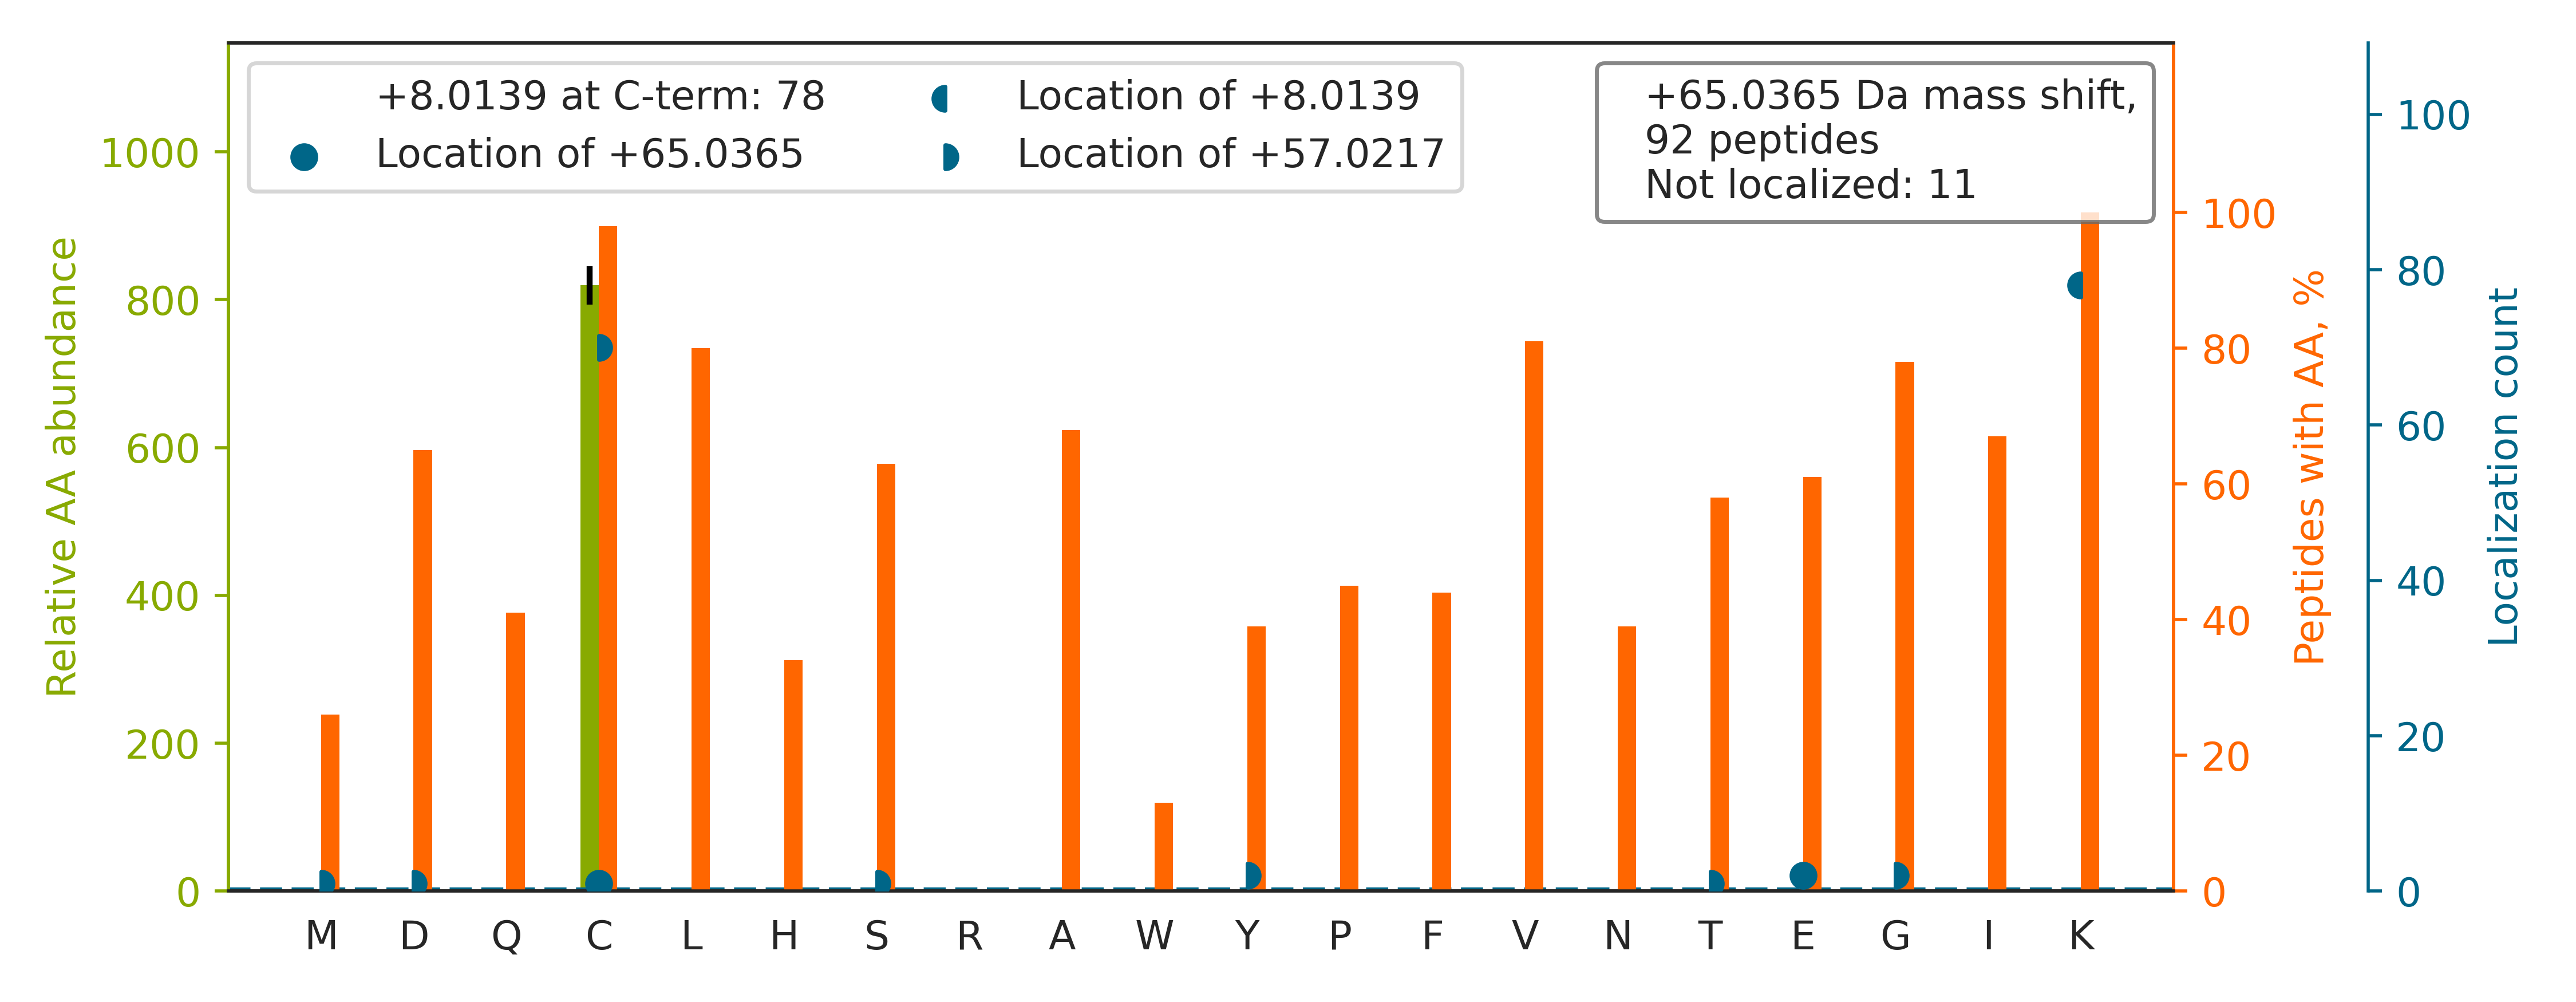

Data behind this chart, as committed beside it:
top isoform	localization score	spectrum
LQEALDAEMLEDEAGGGGAG[+57]PGGACK[+8]	0.00453	QEXI22200.31709.31709.2
LMDLDVEQLGIPEQEYSC[+57]VVK[+8]	0.1428	QEXI22200.46373.46373.2
EAHLPPGAMAAVGLSWEEC[+57]K[+8]	0.9104	QEXI22200.33080.33080.3
GPAVGIDLGT[+57]TYSCVGVFQHGK[+8]	0.6024	QEXI22200.33207.33207.3
VFEHDSVELNC[+57]K[+8]	0.9308	QEXI22200.10465.10465.2
WNTDNTLGTEIAIEDQIC[+57]QGLK[+8]	0.9288	QEXI22200.44440.44440.2
TTNEVVLAVEFHPTDANTIITC[+57]GK[+8]	0.9357	QEXI22200.36851.36851.3
VAHALAEGLGVIAC[+57]IGEK[+8]	0.2991	QEXI22200.32057.32057.2
AEGSDVANAVLDGADCIM[+57]LSGE[+8]TAK	0.008164	QEXI22200.44637.44637.2
GFEVVYMTEPIDEYC[+57]VQQLK[+8]	0.9361	QEXI22200.44549.44549.2
SGETEDTFIADLVVGLC[+57]TGQIK[+8]	0.9064	QEXI22200.55190.55190.3
DLSHIGDAVVISC[+57]AK[+8]	0.9301	QEXI22200.25894.25894.2
VLTGVAGEDAEC[+57]HAAK[+8]	0.9467	QEXI22200.6730.6730.2
AGFVGGQFWSVYTPC[+57]DTQNK[+8]	0.9351	QEXI22200.39418.39418.2
TVFAEHISDEC[+57]K[+8]	0.9281	QEXI22200.9142.9142.2
VIQNEFTVGEEC[+57]ELETMTGEK[+8]	0.5716	QEXI22200.35009.35009.2
AIGAVPLIQGEYMIPCEK		QEXI22200.40909.40909.2
ALYDTFSAFGNILSC[+57]K[+8]	0.9296	QEXI22200.47986.47986.2
AYWQVHLDQVEVASGLTLC[+57]K[+8]	0.911	QEXI22200.39013.39013.3
LPVVIGGLLDVDCSEDVIK		QEXI22200.49370.49370.2
LATDLLSLMPSLTSGEVAHCAK		QEXI22200.43757.43757.3
GHFFVEDQIYC[+57]EK[+8]	0.9099	QEXI22200.21324.21324.2
IQHSITAQDHQPTPDSC[+57]IISMVVGQLK[+8]	0.9306	QEXI22200.36646.36646.4
FGANAILGVSLAVC[+57]K[+8]	0.993	QEXI22200.38542.38542.2
IAAYLQSDQFC[+57]K[+8]	0.9102	QEXI22200.20393.20393.2
VDIQTEDLEDGTC[+57]K[+8]	0.002868	QEXI22200.17639.17639.2
MSSFGDFVALSDVC[+57]DVPTAK[+8]	0.9345	QEXI22200.43811.43811.2
GLPFTATAEEVVAFFGQHC[+57]PITGGK[+8]	0.1185	QEXI22200.52300.52300.3
LHYGDLTDSTC[+57]LVK[+8]	0.9189	QEXI22200.21633.21633.2
ITVVGVGQVGMAC[+57]AISILGK[+8]	0.931	QEXI22200.48527.48527.2
TYDATTHFETTCDDIK		QEXI22200.15095.15095.2
AAAPAPEEEMDEC[+57]EQALAAEPK[+8]	0.9571	QEXI22200.26839.26839.2
LGEINVIGEPFLNVNCEHIK		QEXI22200.37919.37919.3
SNIWVAGDAAC[+57]FYDIK[+8]	0.6265	QEXI22200.39012.39012.2
VTLLDASEYEC[+57]EVEK[+8]	0.9246	QEXI22200.30791.30791.2
LVSLSAQNLVDC[+57]STEK[+8]	0.06132	QEXI22200.27374.27374.2
GETDEEYLWC[+57]IEQTLYFK[+8]	0.9943	QEXI22200.51810.51810.2
AAAIGIDLGTTY[+57]SCVGVFQHGK[+8]	0.0391	QEXI22200.34823.34823.3
ILATGANVILTTGGIDDMC[+65]LK	0.9135	QEXI22200.43113.43113.3
TGIEQGSDAGYLC[+57]ESQK[+8]	0.9314	QEXI22200.15159.15159.2
YVDIAIPC[+57]NNK[+8]	0.9479	QEXI22200.20457.20457.2
IIYGGSVTGATC[+57]K[+8]	0.9235	QEXI22200.12302.12302.2
GFGHIGIAVPDVYSAC[+57]K[+8]	0.9107	QEXI22200.30270.30270.3
GDLDLELVLLC[+57]K[+8]	0.8911	QEXI22200.45281.45281.2
AGYLYALLYLNTEIGPGTVCESAIK		QEXI22200.53952.53952.3
SPQLILVNMASFPECTAAAIK		QEXI22200.47111.47111.2
LLGHWEEAAHDLALAC[+57]K[+8]	0.03029	QEXI22200.27413.27413.4
LLPPLLQIVC[+57]K[+8]	0.9182	QEXI22200.43460.43460.2
DLLVQQASQC[+57]LSK[+8]	0.9573	QEXI22200.25548.25548.2
TSGVVTSC[+57]TGVLPQLSMVK[+8]	0.9132	QEXI22200.35183.35183.2
HLNEIDLFHC[+57]IDPNDSK[+8]	0.9895	QEXI22200.28393.28393.2
SSEHINEGETAMLVC[+57]K[+8]	0.8609	QEXI22200.13429.13429.3
VLVVGAGGIGC[+57]ELLK[+8]	0.9179	QEXI22200.35857.35857.2
IVGAPMHDLLLWNNATVTTC[+57]HSK[+8]	0.9033	QEXI22200.31545.31545.4
SSGGFVWAC[+57]K[+8]	0.01876	QEXI22200.16051.16051.2
SFANTLVDVC[+57]AYAGSGNVLK[+8]	0.936	QEXI22200.39558.39558.2
YFLVGAGAIGC[+57]ELLK[+8]	0.9294	QEXI22200.43013.43013.2
ADIEVAC[+57]YGYEGIDAVK[+8]	0.9227	QEXI22200.32496.32496.2
ADMGGAATIC[+57]SAIVSAAK[+8]	0.9274	QEXI22200.32077.32077.2
YVEPIEDVPC[+57]GNIVGLVGVDQFLVK[+8]	0.9293	QEXI22200.55201.55201.2
... 32 more rows
